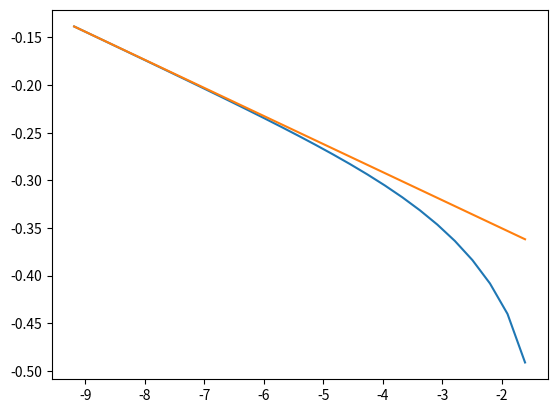

Recreate this plot in Python.
from __future__ import print_function
import math
import matplotlib.pyplot as plt
import numpy as np
import scipy.integrate as scint
from scipy.optimize import brentq

def hamiltonian(px, py, xi, m, t):
    return np.array([[xi + 1./m*(2 - math.cos(px) - math.cos(py)), 
                      2*t*(math.sin(px) - 1j*math.sin(py))],
                     [2*t*(math.sin(px) + 1j*math.sin(py)),
                      -xi - 1./m*(2 - math.cos(px) - math.cos(py))]])

def energy_square(px, py, xi, m, t):
    return ((xi + 1./m*(2 - math.cos(px) - math.cos(py)))**2
            + 4*t**2*(math.sin(px)**2 + math.sin(py)**2))
                    

def green_function(omega, px, py, xi, m, t):
    return ((np.identity(2)*omega + hamiltonian(px,py,xi,m,t))
            /(omega**2 - energy_square(px,py,xi,m,t)))


def green_function_11(omega, xi, m, t):
    g00_11 = lambda px, py:\
             ((omega + xi + 1./m*(2 - math.cos(px) - math.cos(py)))
              /(omega**2 - energy_square(px, py, xi, m, t))/(2*math.pi)**2)
    return scint.dblquad(g00_11, -math.pi, math.pi, 
                                 lambda x: -math.pi, lambda x: math.pi)[0]


def gf_divergent_p(omega, xi, m, t, p_max):
    g00_11 = lambda px, py:\
             ((omega + xi + 1./m*(2 - math.cos(px) - math.cos(py)))
              /(omega**2 - energy_square(px, py, xi, m, t))/(2*math.pi)**2)
    return scint.dblquad(g00_11, -p_max, p_max, 
                         lambda x: -math.sqrt(p_max**2 - x**2), 
                         lambda x: math.sqrt(p_max**2 - x**2))[0]


def gf_regular_p(omega, xi, m, t, p_max):
    g00_11 = lambda px, py:\
             ((omega + xi + 1./m*(2 - math.cos(px) - math.cos(py)))
              /(omega**2 - energy_square(px, py, xi, m, t)))/(2*math.pi)**2
    return 2*scint.dblquad(g00_11, -math.pi, math.pi, 
                         lambda x: 0 if abs(x) > p_max else math.sqrt(p_max**2 - x**2), 
                         lambda x: math.pi)[0]


def gf_divergent_p_approx(omega, xi, m, t, p_max):
    return -(1./(8*math.pi)/(m*(4*t**2 + xi/m))*
            (p_max**2 + (2*m*(omega + xi) - (xi**2 - omega**2)/(4*t**2 + xi/m))*
                        math.log(1 + (4*t**2 + xi/m)*p_max**2/(xi**2 - omega**2))))


def gf_full(omega, xi, m, t, p_max):
    return (gf_divergent_p_approx(omega, xi, m, t, p_max) +
            gf_regular_p(omega, xi, m, t, p_max))


def det_green_function(omega, xi, m, t, dE):
    g00_11 = lambda px, py:\
             ((omega + xi + 1./m*(2 - math.cos(px) - math.cos(py)))
              /(omega**2 - energy_square(px, py, xi, m, t)))
    g00_22 = lambda px, py:\
             ((omega - xi - 1./m*(2 - math.cos(px) - math.cos(py)))
              /(omega**2 - energy_square(px, py, xi, m, t)))
    return ((1 - dE*scint.dblquad(g00_00, -math.pi, math.pi, 
                                 lambda x: -math.pi, lambda x: math.pi)[0])
            *(1 - dE*scint.dblquad(g00_11, -math.pi, math.pi, 
                                 lambda x: -math.pi, lambda x: math.pi)[0]))
 
                
if __name__ == '__main__':
    epsilon = 1e-3
    xi, m, t = -0.1, 1, 0.4
    p_max = 0.05
    max_omega = math.sqrt(energy_square(0, 0, xi, m, t))*(1 - epsilon)

    N = 40
#    omegas = np.linspace(-max_omega, max_omega, N)
    omegas = 2*max_omega*np.power(10, np.linspace(-5,0,N)) - max_omega
#    gf = [gf_divergent_p_approx(xi + domega, xi, m, t, p_max) + gf_regular 
#             for domega in domegas]

    gf = []
    counter = 0
    for omega in omegas:
        counter += 1
        print('{}th value'.format(counter))
        gf.append(green_function_11(omega, xi, m, t))
    
    gf = np.array(gf)

    output = open('gf_array', 'wb')
    np.savez(output, omegas=omegas, gf=gf)

    log_domegas = np.log(omegas + abs(xi))
    plt.plot(log_domegas, gf)
    plt.plot(log_domegas, 
             -abs(xi)/2/math.pi/(4*t**2 + xi/m)*(log_domegas - log_domegas[0]) + gf[0])
#    plt.plot(-gf[::-1], -omegas[::-1])
    plt.show()

#    dets = [det_green_function(omega, xi, m, t, dE) for omega in omegas]
#    print brentq(det_green_function, 0, max_omega, args = (xi, m, t, dE))

#    print det_green_function(0, xi, m, t, dE)/dE**2
#    print det_green_function(max_omega, xi, m, t, dE)/dE**2
